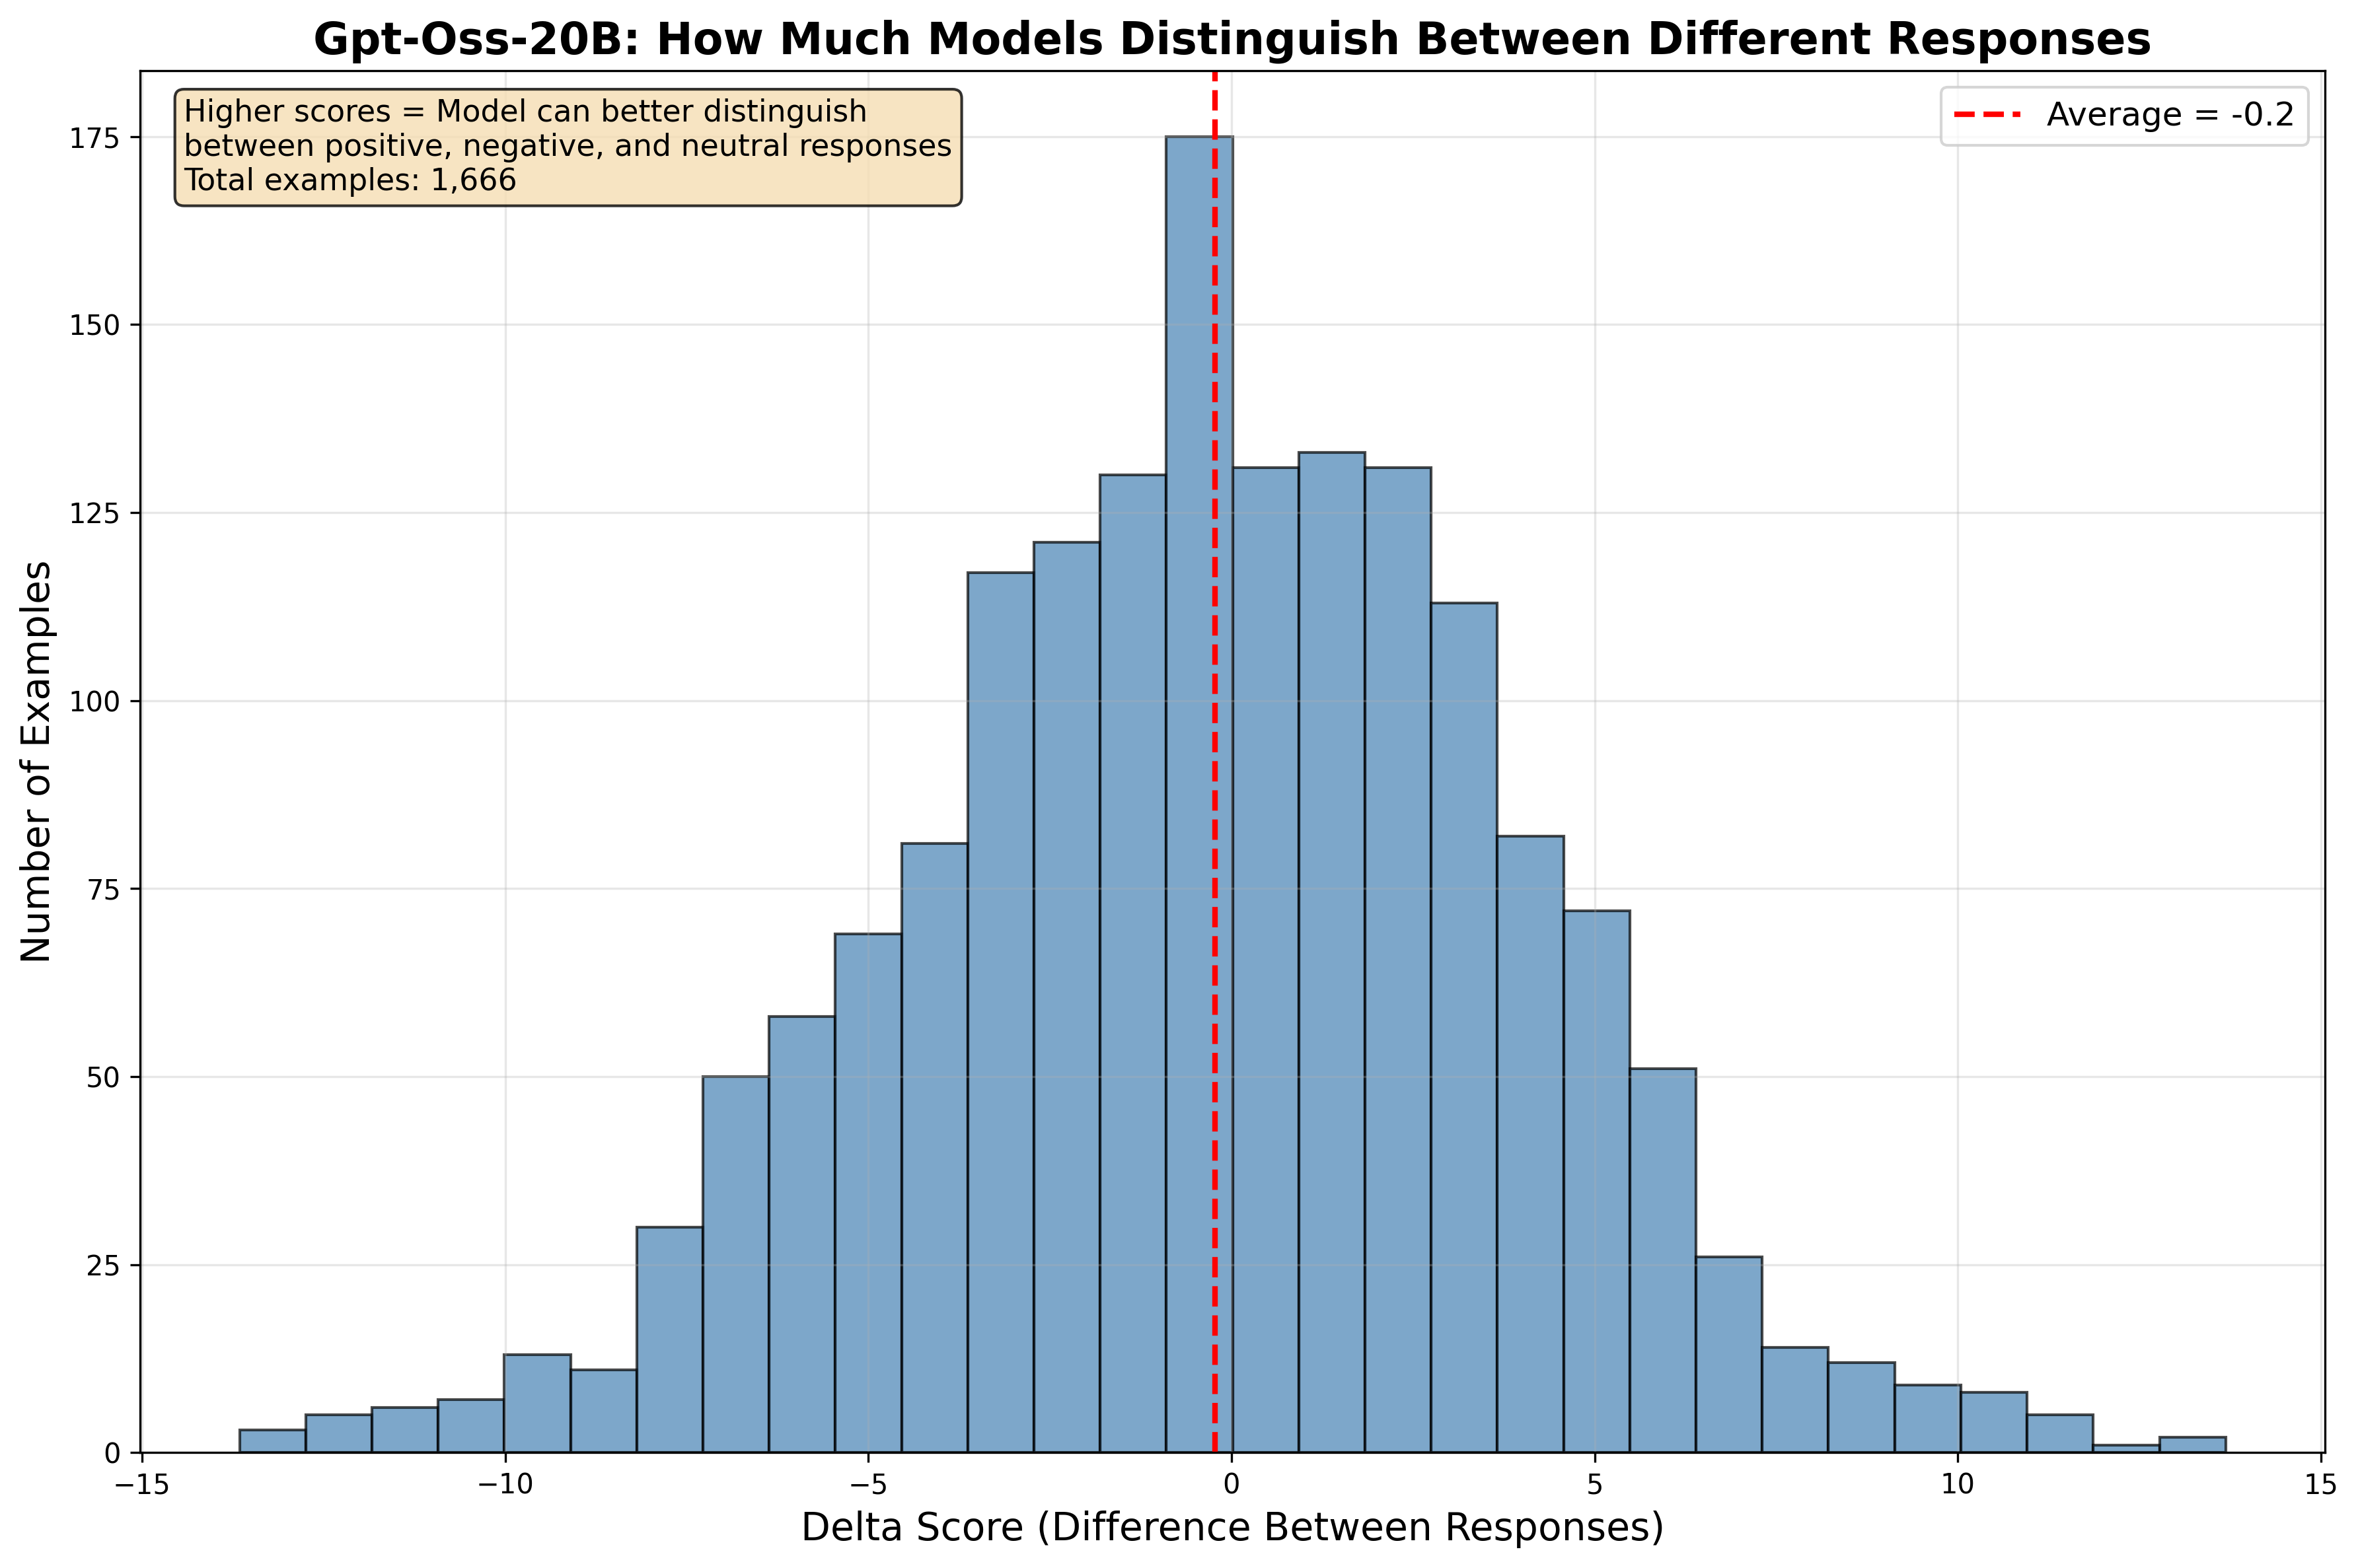

Source data for this figure (header and first rows):
id, delta, logp_neutral, logp_negative, logp_positive, forbidden_concept
0, -3.562, -16.75, -13.19, -17.12, car
1, 6.125, -11.0, -17.12, -13.0, table
2, 9.406, -7.969, -17.38, -14.69, rain
3, 5.906, -7.469, -13.38, -15.0, watch
4, -0.8125, -15.88, -15.06, -16.88, moon
5, 5.312, -11.94, -17.25, -15.62, cloth
6, -5.625, -17.38, -11.75, -16.12, deer
7, -3.312, -18.0, -14.69, -12.88, bee
8, -5.562, -19.0, -13.44, -14.94, cat
9, -1.75, -17.62, -15.88, -13.12, spoon
10, 7.125, -9.5, -16.62, -16.5, bird
11, 1.125, -15.25, -16.38, -17.12, moon
12, -6.25, -20.88, -14.62, -18.88, box
13, -2.875, -18.5, -15.62, -12.0, water
14, -7.062, -16.5, -9.438, -16.38, screw
15, -1.562, -14.31, -12.75, -15.19, sun
16, -1.25, -17.38, -16.12, -17.25, bag
17, 1.0, -16.62, -17.62, -13.5, house
18, -4.25, -22.0, -17.75, -14.0, bed
19, -3.688, -17.5, -13.81, -14.44, star
20, -2.562, -15.56, -13.0, -14.5, paper
21, 0.0625, -15.88, -15.94, -17.62, flower
22, 1.938, -14.94, -16.88, -16.88, fox
23, -3.188, -17.0, -13.81, -13.06, food
24, -12.06, -23.0, -10.94, -16.5, screw
25, 2.312, -14.19, -16.5, -17.25, flower
26, 1.812, -12.5, -14.31, -15.19, wall
27, 1.75, -16.0, -17.75, -11.19, knife
28, -9.438, -22.88, -13.44, -13.69, book
29, -2.562, -18.12, -15.56, -13.94, wall
30, 2.438, -14.81, -17.25, -16.5, plate
31, -0.125, -17.38, -17.25, -15.44, shirt
32, -2.0, -20.25, -18.25, -16.0, grass
33, -5.688, -17.88, -12.19, -13.12, table
34, -2.812, -16.75, -13.94, -18.12, watch
35, -4.75, -21.0, -16.25, -18.0, bag
36, 2.875, -13.12, -16.0, -15.88, rope
37, -1.25, -17.5, -16.25, -14.19, fire
38, -0.0625, -15.81, -15.75, -18.25, flower
39, -2.25, -19.25, -17.0, -12.06, house
40, -1.0, -15.88, -14.88, -17.25, ink
41, -1.5, -17.62, -16.12, -15.06, dog
42, 2.5, -11.12, -13.62, -13.38, screw
43, 0.125, -16.88, -17.0, -17.88, snow
44, -3.75, -20.25, -16.5, -13.5, flower
45, -9.562, -19.38, -9.812, -14.62, window
46, 1.625, -16.12, -17.75, -10.75, cloth
47, -4.125, -22.5, -18.38, -17.12, cloth
48, -3.0, -19.5, -16.5, -15.62, leaf
49, 3.125, -13.5, -16.62, -18.5, bolt
50, 0.25, -16.88, -17.12, -18.12, knife
51, 0.375, -14.56, -14.94, -11.31, snow
52, -0.125, -21.38, -21.25, -16.0, chair
53, -10.81, -22.75, -11.94, -12.44, sun
54, -7.75, -21.88, -14.12, -15.31, house
55, -2.188, -17.38, -15.19, -12.75, rock
56, 4.875, -15.12, -20.0, -12.44, fish
57, 2.25, -15.88, -18.12, -14.38, bird
58, -3.25, -19.25, -16.0, -16.5, cup
59, 2.938, -11.19, -14.12, -14.69, coin
... 1,606 more rows
